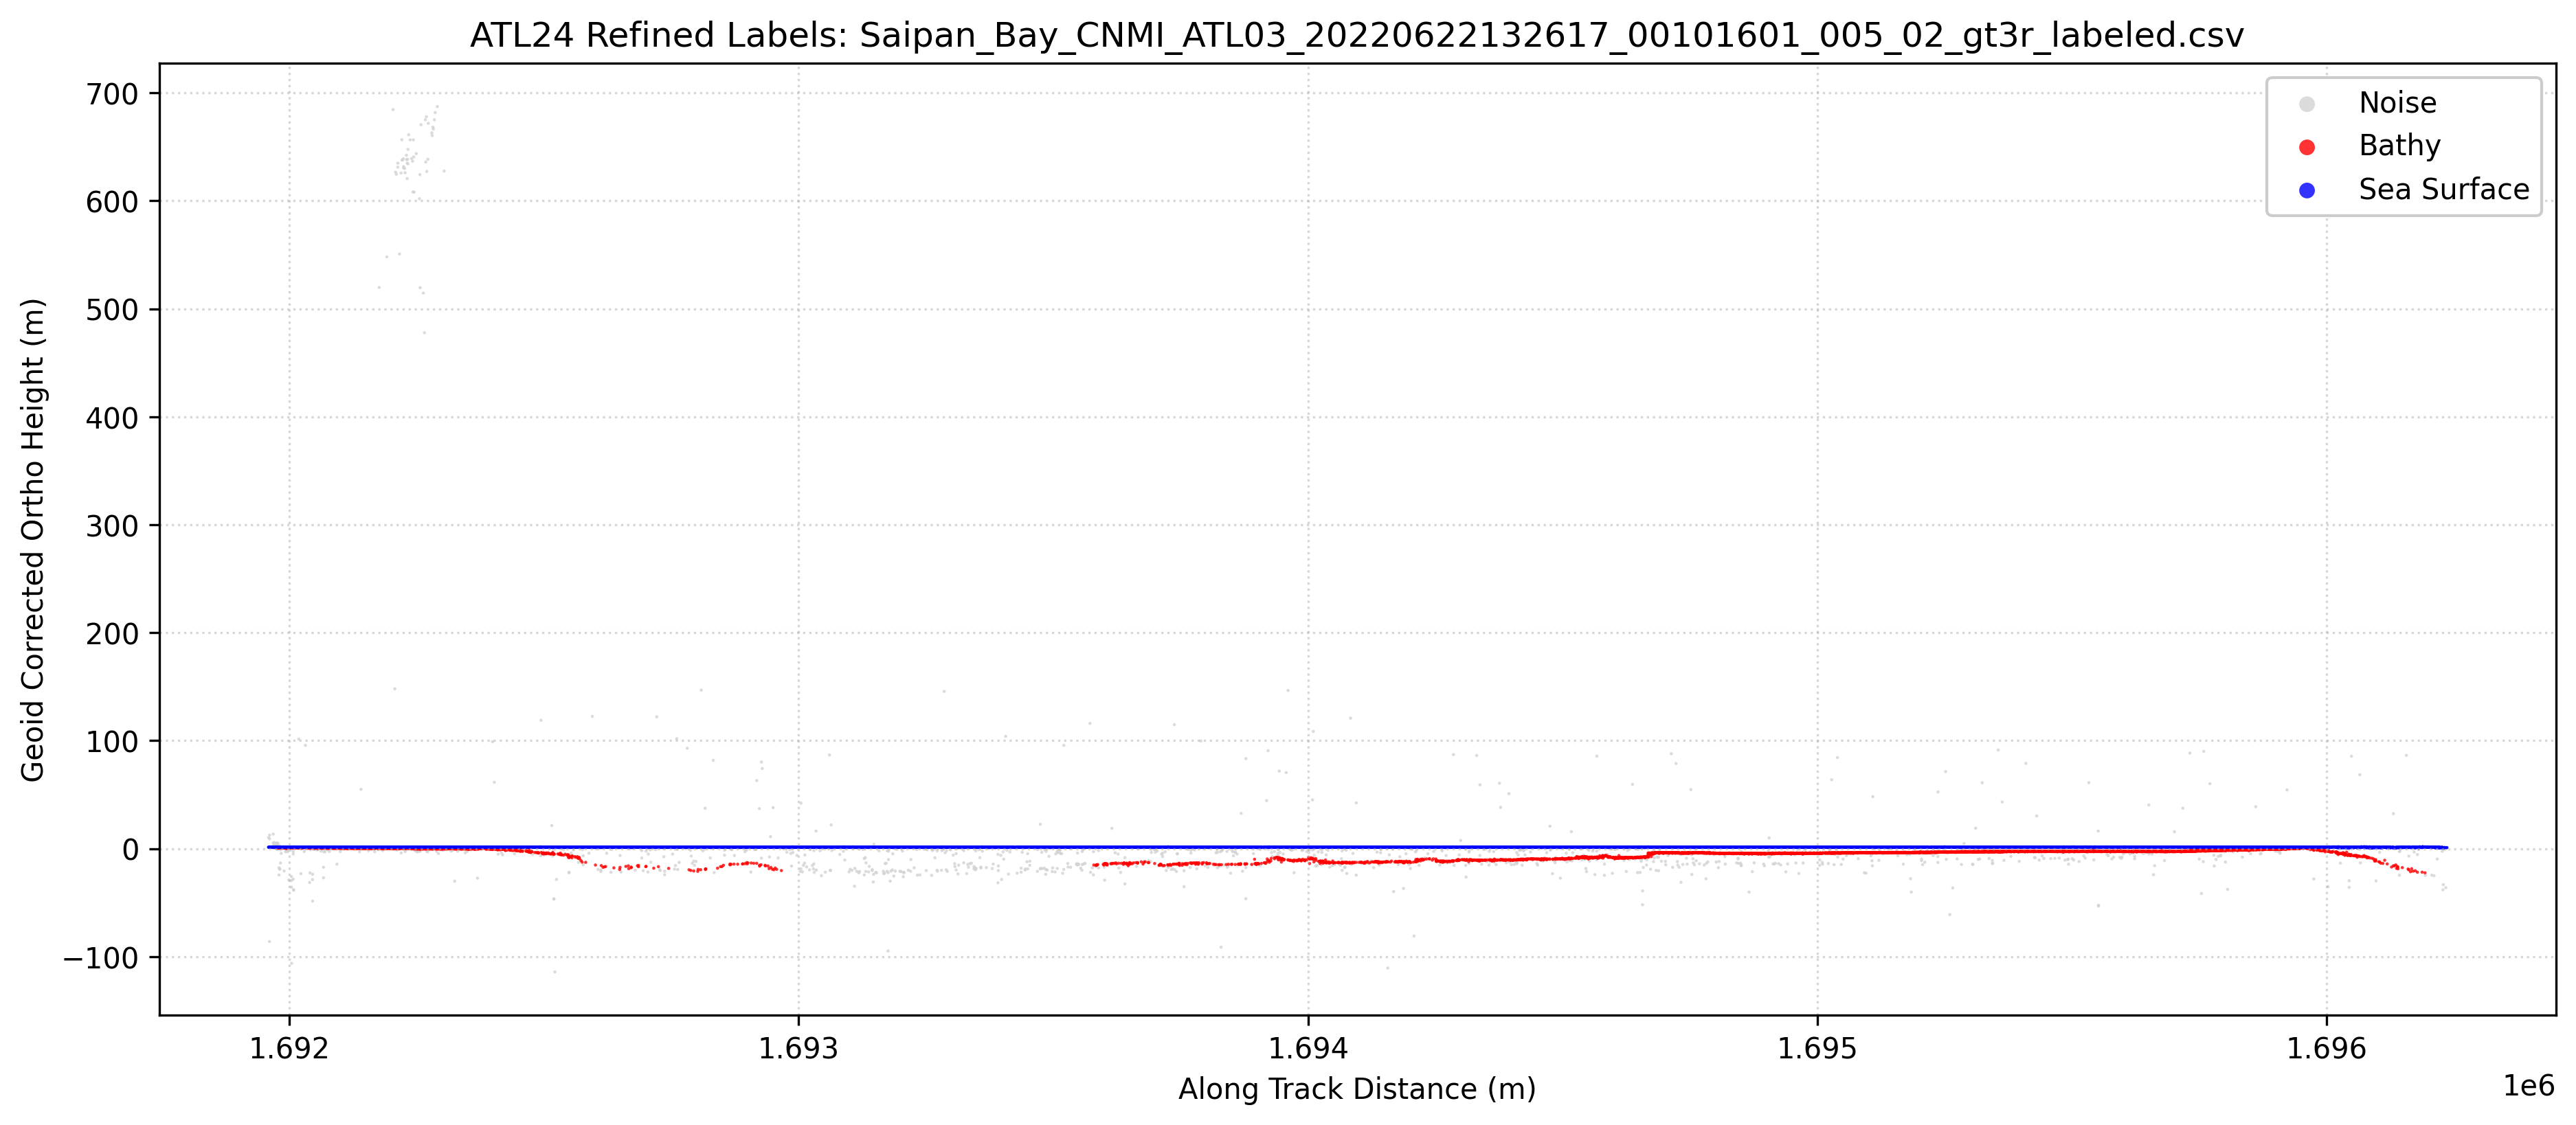

The table this chart was drawn from, first rows:
Ph_Index1, Ph_Index2, GPS_Seconds, Latitude, Longitude, Along_Track_Dist, WGS84_Ellipsoid_Height, labels, Geoid_Corrected_Ortho_Height
2992233, 2992233, 1339939832, 15.22, 145.7, 1691959, 56.73, 1, 1.35
2992234, 2992234, 1339939832, 15.22, 145.7, 1691959, 65.59, 0, 10.22
2992235, 2992235, 1339939832, 15.22, 145.7, 1691960, 56.62, 1, 1.248
2992236, 2992236, 1339939832, 15.22, 145.7, 1691960, 56.63, 1, 1.258
2992237, 2992237, 1339939832, 15.22, 145.7, 1691961, 56.61, 1, 1.234
2992238, 2992238, 1339939832, 15.22, 145.7, 1691961, 56.6, 1, 1.227
2992239, 2992239, 1339939832, 15.22, 145.7, 1691961, 56.69, 1, 1.309
2992240, 2992240, 1339939832, 15.22, 145.7, 1691961, 56.61, 1, 1.238
2992241, 2992241, 1339939832, 15.22, 145.7, 1691961, 67.81, 0, 12.43
2992242, 2992242, 1339939832, 15.22, 145.7, 1691961, 56.79, 1, 1.41
2992243, 2992243, 1339939832, 15.22, 145.7, 1691961, 64.41, 0, 9.038
2992244, 2992244, 1339939832, 15.22, 145.7, 1691961, -30.72, 0, -86.09
2992245, 2992245, 1339939832, 15.22, 145.7, 1691962, 56.75, 1, 1.374
2992246, 2992246, 1339939832, 15.22, 145.7, 1691962, 56.77, 1, 1.39
2992247, 2992247, 1339939832, 15.22, 145.7, 1691962, 56.73, 1, 1.357
2992248, 2992248, 1339939832, 15.22, 145.7, 1691962, 56.66, 1, 1.28
2992249, 2992249, 1339939832, 15.22, 145.7, 1691963, 56.65, 1, 1.273
2992250, 2992250, 1339939832, 15.22, 145.7, 1691963, 56.82, 1, 1.446
2992251, 2992251, 1339939832, 15.22, 145.7, 1691963, 56.75, 1, 1.374
2992252, 2992252, 1339939832, 15.22, 145.7, 1691963, 56.58, 1, 1.204
2992253, 2992253, 1339939832, 15.22, 145.7, 1691963, 56.84, 1, 1.462
2992254, 2992254, 1339939832, 15.22, 145.7, 1691964, 56.58, 1, 1.204
2992255, 2992255, 1339939832, 15.22, 145.7, 1691964, 56.72, 1, 1.339
2992256, 2992256, 1339939832, 15.22, 145.7, 1691965, 56.74, 1, 1.366
2992257, 2992257, 1339939832, 15.22, 145.7, 1691965, 56.82, 1, 1.443
2992258, 2992258, 1339939832, 15.22, 145.7, 1691965, 56.7, 1, 1.325
2992259, 2992259, 1339939832, 15.22, 145.7, 1691965, 56.72, 1, 1.349
2992260, 2992260, 1339939832, 15.22, 145.7, 1691965, 56.79, 1, 1.417
2992261, 2992261, 1339939832, 15.22, 145.7, 1691965, 56.71, 1, 1.336
2992262, 2992262, 1339939832, 15.22, 145.7, 1691965, 56.65, 1, 1.278
2992263, 2992263, 1339939832, 15.22, 145.7, 1691965, 56.64, 1, 1.266
2992264, 2992264, 1339939832, 15.22, 145.7, 1691966, 56.77, 1, 1.393
2992265, 2992265, 1339939832, 15.22, 145.7, 1691966, 56.78, 1, 1.403
2992266, 2992266, 1339939832, 15.22, 145.7, 1691966, 56.94, 1, 1.56
2992267, 2992267, 1339939832, 15.22, 145.7, 1691966, 56.83, 1, 1.451
2992268, 2992268, 1339939832, 15.22, 145.7, 1691967, 56.81, 1, 1.434
2992269, 2992269, 1339939832, 15.22, 145.7, 1691967, 56.68, 1, 1.301
2992270, 2992270, 1339939832, 15.22, 145.7, 1691967, 56.78, 1, 1.403
2992271, 2992271, 1339939832, 15.22, 145.7, 1691967, 56.6, 1, 1.225
2992272, 2992272, 1339939832, 15.22, 145.7, 1691967, 56.69, 1, 1.309
2992273, 2992273, 1339939832, 15.22, 145.7, 1691967, 56.7, 1, 1.328
2992274, 2992274, 1339939832, 15.22, 145.7, 1691967, 56.79, 1, 1.412
2992275, 2992275, 1339939832, 15.22, 145.7, 1691968, 56.76, 1, 1.383
2992276, 2992276, 1339939832, 15.22, 145.7, 1691968, 56.63, 1, 1.25
2992277, 2992277, 1339939832, 15.22, 145.7, 1691968, 56.7, 1, 1.32
2992278, 2992278, 1339939832, 15.22, 145.7, 1691968, 56.7, 1, 1.324
2992279, 2992279, 1339939832, 15.22, 145.7, 1691968, 56.87, 1, 1.49
2992280, 2992280, 1339939832, 15.22, 145.7, 1691968, 56.66, 1, 1.284
2992281, 2992281, 1339939832, 15.22, 145.7, 1691968, 56.68, 1, 1.306
2992282, 2992282, 1339939832, 15.22, 145.7, 1691968, 56.29, 3, 0.9163
2992283, 2992283, 1339939832, 15.22, 145.7, 1691968, 57.15, 0, 1.777
2992284, 2992284, 1339939832, 15.22, 145.7, 1691968, 56.55, 1, 1.169
2992285, 2992285, 1339939832, 15.22, 145.7, 1691968, 56.78, 1, 1.404
2992286, 2992286, 1339939832, 15.22, 145.7, 1691968, 60.43, 0, 5.056
2992287, 2992287, 1339939832, 15.22, 145.7, 1691968, 68.81, 0, 13.43
2992288, 2992288, 1339939832, 15.22, 145.7, 1691968, 56.55, 1, 1.178
2992289, 2992289, 1339939832, 15.22, 145.7, 1691968, 56.84, 1, 1.459
2992290, 2992290, 1339939832, 15.22, 145.7, 1691969, 56.71, 1, 1.329
2992291, 2992291, 1339939832, 15.22, 145.7, 1691969, 56.77, 1, 1.391
2992292, 2992292, 1339939832, 15.22, 145.7, 1691969, 56.72, 1, 1.345
... 24,405 more rows
